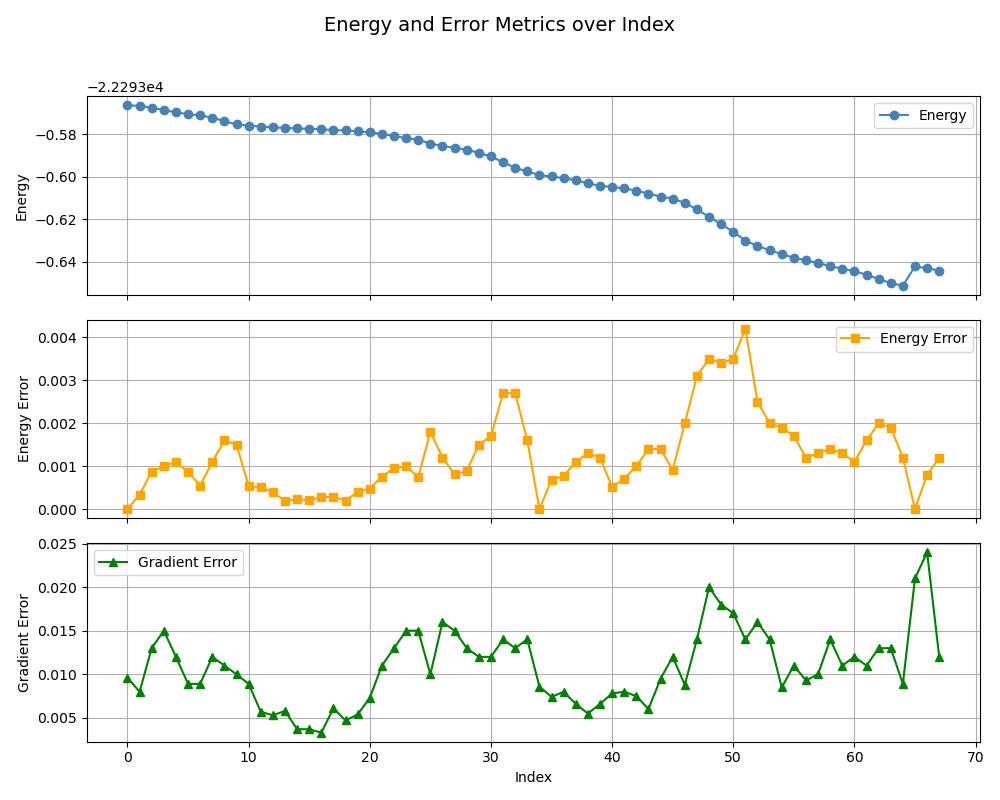

The table this chart was drawn from, first rows:
, index, energy, energy_error, gradient_error
0, 0, -22294, 0.0, 0.0096
1, 1, -22294, 0.00034, 0.008
2, 2, -22294, 0.00087, 0.013
3, 3, -22294, 0.001, 0.015
4, 4, -22294, 0.0011, 0.012
5, 5, -22294, 0.00086, 0.0089
6, 6, -22294, 0.00055, 0.0089
7, 7, -22294, 0.0011, 0.012
8, 8, -22294, 0.0016, 0.011
9, 9, -22294, 0.0015, 0.01
10, 10, -22294, 0.00054, 0.0089
11, 11, -22294, 0.00051, 0.0057
12, 12, -22294, 0.0004, 0.0053
13, 13, -22294, 0.00019, 0.0058
14, 14, -22294, 0.00023, 0.0037
15, 15, -22294, 0.00021, 0.0037
16, 16, -22294, 0.00028, 0.0033
17, 17, -22294, 0.00029, 0.0061
18, 18, -22294, 0.0002, 0.0047
19, 19, -22294, 0.0004, 0.0054
20, 20, -22294, 0.00048, 0.0073
21, 21, -22294, 0.00076, 0.011
22, 22, -22294, 0.00095, 0.013
23, 23, -22294, 0.001, 0.015
24, 24, -22294, 0.00074, 0.015
25, 25, -22294, 0.0018, 0.01
26, 26, -22294, 0.0012, 0.016
27, 27, -22294, 0.00081, 0.015
28, 28, -22294, 0.00089, 0.013
29, 29, -22294, 0.0015, 0.012
30, 30, -22294, 0.0017, 0.012
31, 31, -22294, 0.0027, 0.014
32, 32, -22294, 0.0027, 0.013
33, 33, -22294, 0.0016, 0.014
34, 0, -22294, 0.0, 0.0086
35, 1, -22294, 0.00068, 0.0074
36, 2, -22294, 0.00077, 0.008
37, 3, -22294, 0.0011, 0.0066
38, 4, -22294, 0.0013, 0.0055
39, 5, -22294, 0.0012, 0.0066
40, 6, -22294, 0.00052, 0.0078
41, 7, -22294, 0.00071, 0.008
42, 8, -22294, 0.001, 0.0075
43, 9, -22294, 0.0014, 0.006
44, 10, -22294, 0.0014, 0.0095
45, 11, -22294, 0.00091, 0.012
46, 12, -22294, 0.002, 0.0088
47, 13, -22294, 0.0031, 0.014
48, 14, -22294, 0.0035, 0.02
49, 15, -22294, 0.0034, 0.018
50, 16, -22294, 0.0035, 0.017
51, 17, -22294, 0.0042, 0.014
52, 18, -22294, 0.0025, 0.016
53, 19, -22294, 0.002, 0.014
54, 20, -22294, 0.0019, 0.0085
55, 21, -22294, 0.0017, 0.011
56, 22, -22294, 0.0012, 0.0093
57, 23, -22294, 0.0013, 0.01
58, 24, -22294, 0.0014, 0.014
59, 25, -22294, 0.0013, 0.011
... 8 more rows
